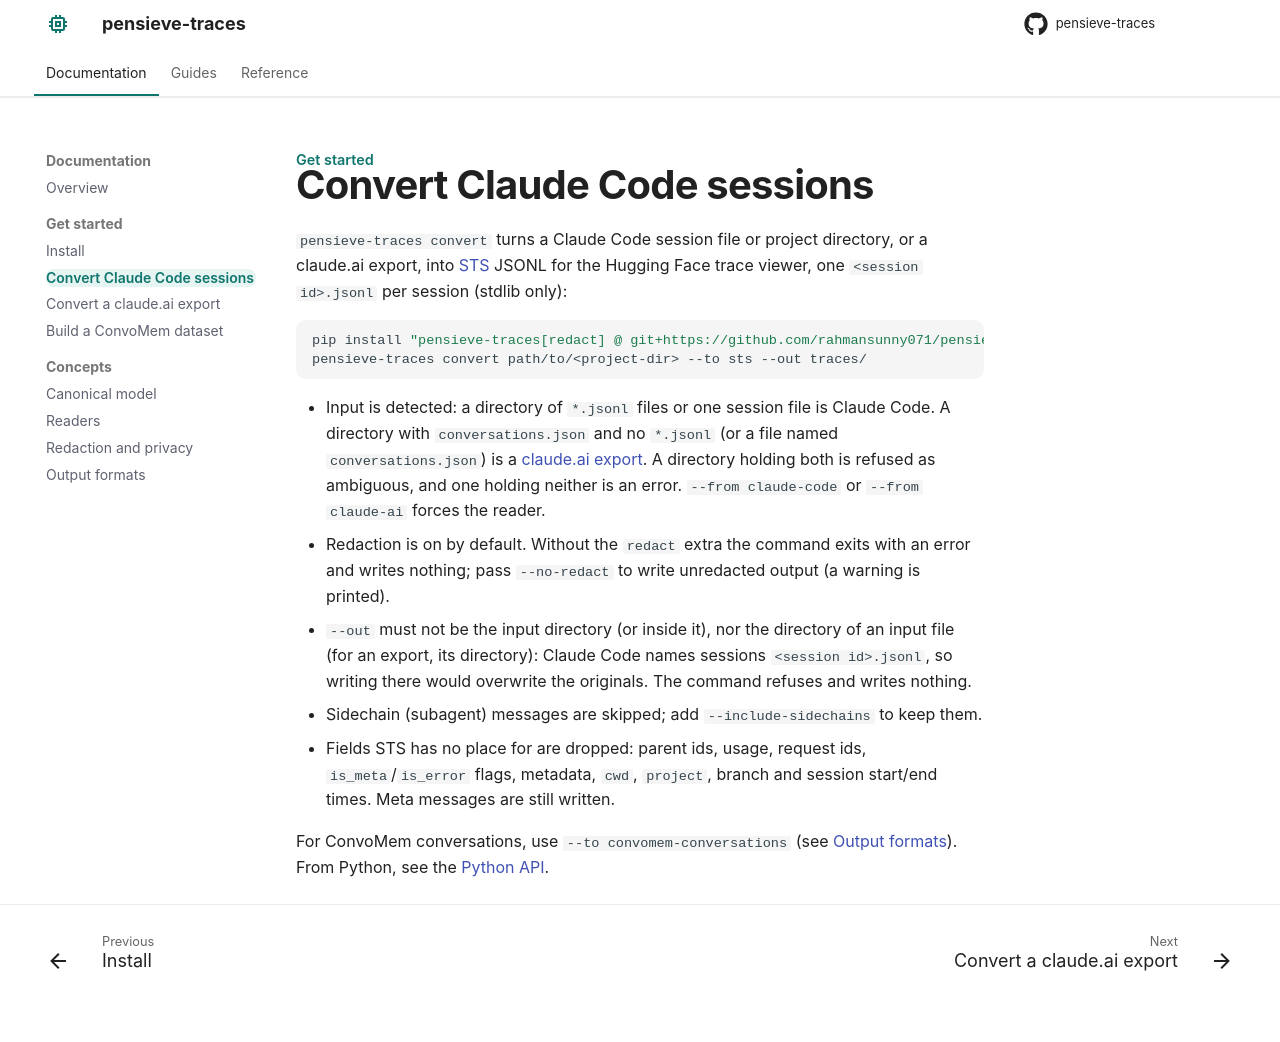

repository: rahmansunny071/pensieve-traces · page: getting-started/claude-code/index.html · generator: mkdocs

---
title: "Convert Claude Code sessions"
description: "Turn a Claude Code session file or project directory into STS JSONL or ConvoMem conversations."
---

# Convert Claude Code sessions

`pensieve-traces convert` turns a Claude Code session file or project directory, or a claude.ai export, into [STS](https://huggingface.co/docs/hub/main/en/session-traces-format) JSONL for the Hugging Face trace viewer, one `<session id>.jsonl` per session (stdlib only):

```bash
pip install "pensieve-traces[redact] @ git+https://github.com/rahmansunny071/pensieve-traces@v0.1.0"
pensieve-traces convert path/to/<project-dir> --to sts --out traces/
```

- Input is detected: a directory of `*.jsonl` files or one session file is Claude Code. A directory with `conversations.json` and no `*.jsonl` (or a file named `conversations.json`) is a [claude.ai export](claude-ai.md). A directory holding both is refused as ambiguous, and one holding neither is an error. `--from claude-code` or `--from claude-ai` forces the reader.
- Redaction is on by default. Without the `redact` extra the command exits with an error and writes nothing; pass `--no-redact` to write unredacted output (a warning is printed).
- `--out` must not be the input directory (or inside it), nor the directory of an input file (for an export, its directory): Claude Code names sessions `<session id>.jsonl`, so writing there would overwrite the originals. The command refuses and writes nothing.
- Sidechain (subagent) messages are skipped; add `--include-sidechains` to keep them.
- Fields STS has no place for are dropped: parent ids, usage, request ids, `is_meta`/`is_error` flags, metadata, `cwd`, `project`, branch and session start/end times. Meta messages are still written.

For ConvoMem conversations, use `--to convomem-conversations` (see [Output formats](../concepts/output-formats.md)). From Python, see the [Python API](../reference/python-api.md).
